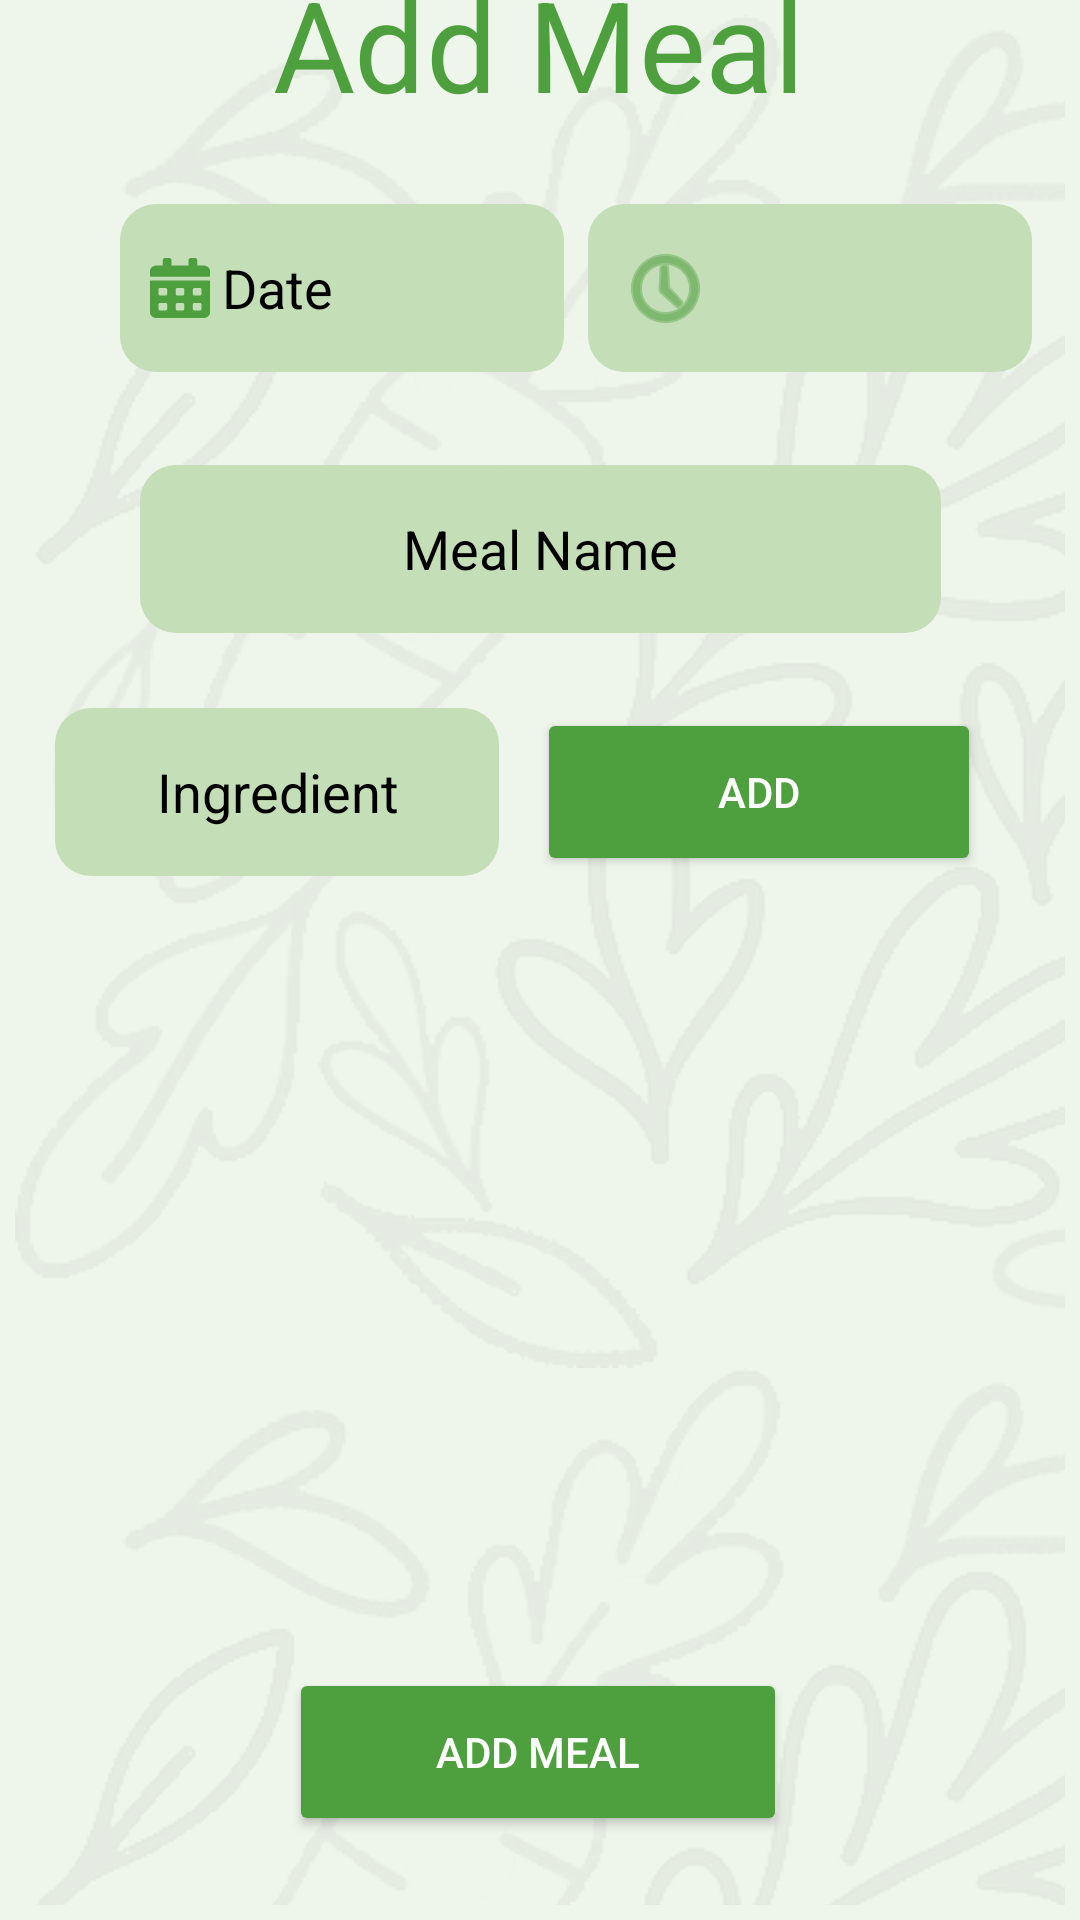

The Android layout XML behind this screen, and the referenced resources:
<!-- AndroidManifest.xml: application theme Theme.FoodWatch -->
<!-- res/layout/fragment_addmeal.xml -->
<?xml version="1.0" encoding="utf-8"?>
<androidx.constraintlayout.widget.ConstraintLayout xmlns:android="http://schemas.android.com/apk/res/android"
    xmlns:app="http://schemas.android.com/apk/res-auto"
    xmlns:tools="http://schemas.android.com/tools"
    android:layout_width="match_parent"
    style="@style/background"
    android:layout_height="match_parent">

    <androidx.constraintlayout.widget.ConstraintLayout
        android:layout_width="match_parent"
        android:layout_height="match_parent"
        android:layout_marginStart="5dp"
        android:layout_marginEnd="5dp"
        android:layout_marginTop="5dp"
        android:layout_marginBottom="5dp"
        android:alpha="0.05"
        android:background="@drawable/background_tiled">
    </androidx.constraintlayout.widget.ConstraintLayout>

    <Button
        android:id="@+id/addMealToTableButton"
        android:layout_width="166dp"
        android:layout_height="56dp"
        android:layout_marginBottom="28dp"
        android:backgroundTint="#4E9F3D"
        android:forceDarkAllowed="false"
        android:text="Add Meal"
        android:textColor="@color/white"
        app:layout_constraintBottom_toBottomOf="parent"
        app:layout_constraintEnd_toEndOf="parent"
        app:layout_constraintHorizontal_bias="0.497"
        app:layout_constraintStart_toStartOf="parent" />

    <TextView
        android:id="@+id/addMealHeader2"
        android:layout_width="wrap_content"
        android:layout_height="wrap_content"
        android:layout_marginBottom="44dp"
        android:scaleX="3"
        android:scaleY="3"
        android:text="Add Meal"
        android:textColor="#4E9F3D"
        app:layout_constraintBottom_toTopOf="@+id/mealTime"
        app:layout_constraintEnd_toEndOf="parent"
        app:layout_constraintHorizontal_bias="0.498"
        app:layout_constraintStart_toStartOf="parent" />

    <EditText
        android:id="@+id/mealTime"
        android:layout_width="148dp"
        android:layout_height="56dp"
        android:layout_marginBottom="31dp"
        android:background="@drawable/roundstyle"
        android:backgroundTint="@color/button_drawable_tint"
        android:drawableLeft="@android:drawable/ic_menu_recent_history"
        android:drawableTint="#4E9F3D"
        android:ems="10"
        android:inputType="text"
        android:paddingLeft="10dp"
        android:textAlignment="textStart"
        android:textAppearance="@style/TextAppearance.AppCompat.Medium"
        android:textColor="@color/background_text_color"
        app:layout_constraintBottom_toTopOf="@+id/mealName"
        app:layout_constraintEnd_toEndOf="parent"
        app:layout_constraintHorizontal_bias="0.333"
        app:layout_constraintStart_toEndOf="@+id/mealDate"
        app:layout_constraintTop_toTopOf="parent"
        app:layout_constraintVertical_bias="1.0"
        tools:text="Time" />

    <AutoCompleteTextView
        android:id="@+id/mealIngredientInput"
        android:layout_width="148dp"
        android:layout_height="56dp"
        android:layout_marginBottom="15dp"
        android:background="@drawable/roundstyle"
        android:backgroundTint="@color/button_drawable_tint"
        android:ems="10"
        android:hint="Ingredient"
        android:inputType="textCapSentences"
        android:textAlignment="center"
        android:textColor="@color/background_text_color"
        android:textColorHint="@color/background_text_color"
        android:completionThreshold="1"
        app:layout_constraintBottom_toTopOf="@+id/ingredientList"
        app:layout_constraintEnd_toStartOf="@+id/addIngredientButton"
        app:layout_constraintHorizontal_bias="0.594"
        app:layout_constraintStart_toStartOf="parent"
        tools:text="Ingredient" />

    <EditText
        android:id="@+id/mealDate"
        android:layout_width="148dp"
        android:layout_height="56dp"
        android:layout_marginStart="40dp"
        android:layout_marginBottom="31dp"
        android:background="@drawable/roundstyle"
        android:backgroundTint="@color/button_drawable_tint"
        android:drawableLeft="@drawable/calendar"
        android:drawablePadding="4dp"
        android:drawableTint="#4E9F3D"
        android:ems="10"
        android:hint="Date"
        android:inputType="text"
        android:paddingLeft="10dp"
        android:textAlignment="textStart"
        android:textAppearance="@style/TextAppearance.AppCompat.Medium"
        android:textColor="@color/background_text_color"
        android:textColorHint="@color/background_text_color"
        app:layout_constraintBottom_toTopOf="@+id/mealName"
        app:layout_constraintStart_toStartOf="parent" />

    <EditText
        android:id="@+id/mealName"
        android:layout_width="267dp"
        android:layout_height="56dp"
        android:layout_marginBottom="25dp"
        android:background="@drawable/roundstyle"
        android:backgroundTint="@color/button_drawable_tint"
        android:ems="10"
        android:hint="Meal Name"
        android:inputType="textCapSentences"
        android:textAlignment="center"
        android:textColor="@color/background_text_color"
        android:textColorHint="@color/background_text_color"
        app:layout_constraintBottom_toTopOf="@+id/addIngredientButton"
        app:layout_constraintEnd_toEndOf="parent"
        app:layout_constraintStart_toStartOf="parent"
        tools:text="Meal Name" />

    <Button
        android:id="@+id/addIngredientButton"
        android:layout_width="148dp"
        android:layout_height="56dp"
        android:layout_marginBottom="15dp"
        android:backgroundTint="#4E9F3D"
        android:text="Add"
        android:textColor="@color/white"
        app:layout_constraintBottom_toTopOf="@+id/ingredientList"
        app:layout_constraintEnd_toEndOf="parent"
        app:layout_constraintHorizontal_bias="0.844"
        app:layout_constraintStart_toStartOf="parent" />

    <androidx.recyclerview.widget.RecyclerView
        android:id="@+id/ingredientList"
        android:layout_width="394dp"
        android:layout_height="220dp"
        android:layout_marginBottom="29dp"
        app:layout_constraintBottom_toTopOf="@+id/addMealToTableButton"
        app:layout_constraintEnd_toEndOf="parent"
        app:layout_constraintHorizontal_bias="0.461"
        app:layout_constraintStart_toStartOf="parent" />

</androidx.constraintlayout.widget.ConstraintLayout>
<!-- resources referenced by this layout -->
<resources>
  <color name="background_text_color">#000000</color>
  <color name="button_drawable_tint">#c4deb8</color>
  <color name="white">#FFFFFFFF</color>
  <!-- drawable background_tiled (drawable) -->
  <?xml version="1.0" encoding="utf-8"?>
  <bitmap xmlns:android="http://schemas.android.com/apk/res/android"
      android:src="@drawable/background_icon"
      android:tileMode="repeat" />
  <!-- drawable calendar (drawable) -->
  <vector xmlns:android="http://schemas.android.com/apk/res/android"
      android:width="20dp"
      android:height="20dp"
      android:viewportWidth="20"
      android:viewportHeight="20">
    <path
        android:pathData="M0,18.125C0,19.16 0.96,20 2.143,20H17.857C19.04,20 20,19.16 20,18.125V7.5H0V18.125ZM14.286,10.469C14.286,10.211 14.527,10 14.821,10H16.607C16.902,10 17.143,10.211 17.143,10.469V12.031C17.143,12.289 16.902,12.5 16.607,12.5H14.821C14.527,12.5 14.286,12.289 14.286,12.031V10.469ZM14.286,15.469C14.286,15.211 14.527,15 14.821,15H16.607C16.902,15 17.143,15.211 17.143,15.469V17.031C17.143,17.289 16.902,17.5 16.607,17.5H14.821C14.527,17.5 14.286,17.289 14.286,17.031V15.469ZM8.571,10.469C8.571,10.211 8.813,10 9.107,10H10.893C11.188,10 11.429,10.211 11.429,10.469V12.031C11.429,12.289 11.188,12.5 10.893,12.5H9.107C8.813,12.5 8.571,12.289 8.571,12.031V10.469ZM8.571,15.469C8.571,15.211 8.813,15 9.107,15H10.893C11.188,15 11.429,15.211 11.429,15.469V17.031C11.429,17.289 11.188,17.5 10.893,17.5H9.107C8.813,17.5 8.571,17.289 8.571,17.031V15.469ZM2.857,10.469C2.857,10.211 3.098,10 3.393,10H5.179C5.473,10 5.714,10.211 5.714,10.469V12.031C5.714,12.289 5.473,12.5 5.179,12.5H3.393C3.098,12.5 2.857,12.289 2.857,12.031V10.469ZM2.857,15.469C2.857,15.211 3.098,15 3.393,15H5.179C5.473,15 5.714,15.211 5.714,15.469V17.031C5.714,17.289 5.473,17.5 5.179,17.5H3.393C3.098,17.5 2.857,17.289 2.857,17.031V15.469ZM17.857,2.5H15.714V0.625C15.714,0.281 15.393,-0 15,-0H13.571C13.179,-0 12.857,0.281 12.857,0.625V2.5H7.143V0.625C7.143,0.281 6.821,-0 6.429,-0H5C4.607,-0 4.286,0.281 4.286,0.625V2.5H2.143C0.96,2.5 0,3.34 0,4.375V6.25H20V4.375C20,3.34 19.04,2.5 17.857,2.5Z"
        android:fillColor="@color/nav_bar_button_color" />
  </vector>
  <!-- drawable roundstyle (drawable) -->
  <?xml version="1.0" encoding="utf-8"?>
  <shape xmlns:android="http://schemas.android.com/apk/res/android">
      <corners
          android:radius="12dp"
          />
  </shape>
  <style name="background" parent="Theme.AppCompat.Light">
          <item name="android:background">@color/background</item>
      </style>
  <style name="Theme.FoodWatch" parent="Base.Theme.FoodWatch" />
  <!-- drawable background_icon: png bitmap (drawable, 152507 bytes) -->
  <color name="nav_bar_button_color">#606060</color>
  <color name="background">#EEF5EB</color>
  <style name="Base.Theme.FoodWatch" parent="Theme.Material3.DayNight.NoActionBar">
          
          
      </style>
</resources>
